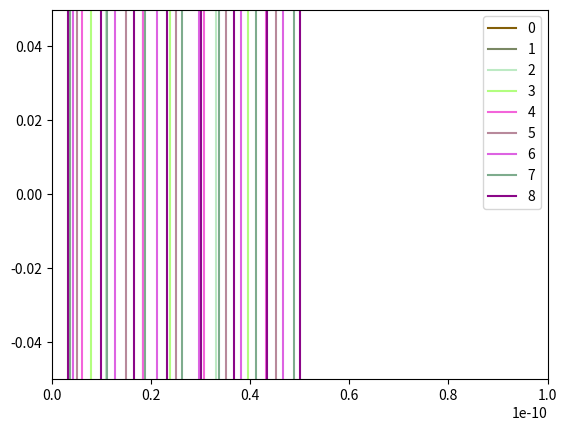

Source code (Python):
from numpy import sin, exp, cos, tan, sqrt
import numpy as np
import matplotlib.pyplot as plt
import random


def F(z):
    alpha = (1 / 2 + sin(2 * z) / (4 * z)) * a * (exp(-2 * z * tan(z)) / (cos(z) ** 2)) + a * exp(-2 * z * tan(z)) / (2 * z * tan(z))
    return sqrt(1 / (2 * alpha))


def D(z):
    return F(z) * exp(-z * tan(z)) / cos(z)


def Psi1(x):
    wave = []
    for i in range(len(z)):
        f = F(z)[i]
        Z = z[i]
        wave.append(f * exp(-z * tan(Z) * x / a))
    return np.array(wave)


def Psi2(x):
    wave = []
    for i in range(len(z)):
        d = D(z)[i]
        Z = z[i]
        wave.append(d * cos(Z * x / a))
    return np.array(wave)


a = 0.529e-10
z = np.array(
    [
        1.4707963267948965,
        4.5123889803846895,
        7.521329284916163,
        10.467110630045587,
        13.48433559328026,
        16.515365075041686,
        19.586333260392166,
        22.134885568292177,
        24.9,
    ]
)


x2 = np.linspace(0, 0.529e-10, 100)
x1 = np.linspace(0.529e-10, 1e-10, 100)
print(F(z))
print(D(z))
# print(Psi2(x2))


def random_color():
    return (random.random(), random.random(), random.random())


for i in range(len(Psi2(x2))):
    plt.plot(x2, Psi2(x2)[i], color=random_color(), label=str(i))
plt.xlim(0, 1e-10)  # Giới hạn trục x từ 0 đến 5
plt.ylim(-0.05, 0.05)
plt.legend()
plt.show()
